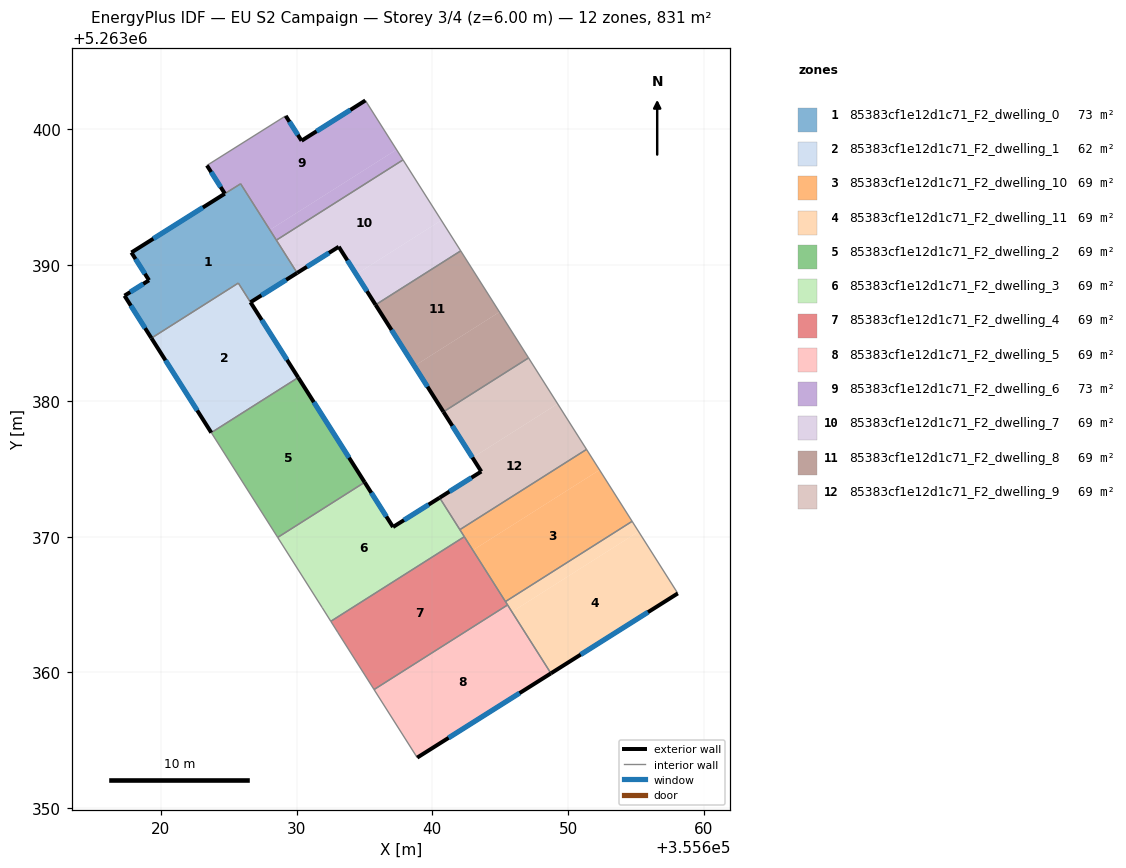
=== STOREY PLAN SPEC (per zone: floor XY polygon, exterior-wall plan segments, windows/doors) ===
zone 1: 85383cf1e12d1c71_F2_dwelling_0  (72.7 m²)
  floor: (355625.89, 5263395.98) (355630.05, 5263389.42) (355626.61, 5263387.26) (355625.72, 5263388.67) (355619.32, 5263384.62) (355617.33, 5263387.74) (355619.14, 5263388.88) (355617.84, 5263390.92) (355624.72, 5263395.26)
  exterior wall: (355617.84, 5263390.92) – (355619.14, 5263388.88)  [2.4 m]
    window: (355618.15, 5263390.44) – (355618.84, 5263389.36)  [2.0 m²]
  exterior wall: (355624.72, 5263395.25) – (355617.84, 5263390.92)  [8.1 m]
    window: (355623.10, 5263394.24) – (355619.46, 5263391.94)  [6.9 m²]
  exterior wall: (355626.61, 5263387.26) – (355630.05, 5263389.42)  [4.1 m]
    window: (355627.42, 5263387.77) – (355629.24, 5263388.91)  [3.4 m²]
  exterior wall: (355617.33, 5263387.74) – (355619.32, 5263384.62)  [3.7 m]
    window: (355617.80, 5263387.01) – (355618.85, 5263385.35)  [3.1 m²]
  exterior wall: (355619.14, 5263388.88) – (355617.33, 5263387.74)  [2.1 m]
    window: (355618.72, 5263388.61) – (355617.76, 5263388.01)  [1.8 m²]
  interior walls: 5
zone 2: 85383cf1e12d1c71_F2_dwelling_1  (62.4 m²)
  floor: (355625.71, 5263388.67) (355630.13, 5263381.72) (355623.72, 5263377.66) (355619.32, 5263384.62)
  exterior wall: (355619.32, 5263384.62) – (355623.72, 5263377.66)  [8.2 m]
    window: (355620.35, 5263382.98) – (355622.69, 5263379.29)  [7.0 m²]
  exterior wall: (355630.13, 5263381.72) – (355626.61, 5263387.26)  [6.6 m]
    window: (355629.30, 5263383.02) – (355627.44, 5263385.96)  [5.5 m²]
  interior walls: 3
zone 3: 85383cf1e12d1c71_F2_dwelling_10  (69.2 m²)
  floor: (355652.31, 5263374.91) (355654.71, 5263371.13) (355645.38, 5263365.22) (355642.99, 5263369.00)
  floor: (355651.35, 5263376.43) (355652.31, 5263374.91) (355642.99, 5263369.00) (355642.03, 5263370.51)
  interior walls: 5
zone 4: 85383cf1e12d1c71_F2_dwelling_11  (69.2 m²)
  floor: (355655.19, 5263370.37) (355658.08, 5263365.82) (355648.73, 5263359.93) (355645.86, 5263364.46)
  floor: (355654.71, 5263371.13) (355655.19, 5263370.37) (355645.86, 5263364.46) (355645.38, 5263365.22)
  exterior wall: (355648.73, 5263359.93) – (355658.08, 5263365.82)  [11.0 m]
    window: (355650.93, 5263361.32) – (355655.88, 5263364.44)  [9.3 m²]
  interior walls: 4
zone 5: 85383cf1e12d1c71_F2_dwelling_2  (69.2 m²)
  floor: (355630.13, 5263381.72) (355635.02, 5263374.00) (355628.61, 5263369.94) (355623.72, 5263377.66)
  exterior wall: (355635.02, 5263374.00) – (355630.13, 5263381.72)  [9.1 m]
    window: (355633.87, 5263375.81) – (355631.27, 5263379.91)  [7.7 m²]
  interior walls: 3
zone 6: 85383cf1e12d1c71_F2_dwelling_3  (69.2 m²)
  floor: (355640.54, 5263372.87) (355642.36, 5263370.00) (355632.53, 5263363.77) (355631.89, 5263364.78) (355628.61, 5263369.94) (355635.02, 5263374.00) (355637.11, 5263370.71)
  exterior wall: (355640.54, 5263372.87) – (355637.11, 5263370.71)  [4.1 m]
    window: (355639.73, 5263372.36) – (355637.91, 5263371.22)  [3.4 m²]
  exterior wall: (355637.11, 5263370.71) – (355635.02, 5263374.00)  [3.9 m]
    window: (355636.62, 5263371.48) – (355635.51, 5263373.23)  [3.3 m²]
  interior walls: 6
zone 7: 85383cf1e12d1c71_F2_dwelling_4  (69.2 m²)
  floor: (355642.36, 5263370.00) (355645.54, 5263364.97) (355635.71, 5263358.74) (355633.05, 5263362.94) (355632.53, 5263363.77)
  interior walls: 6
zone 8: 85383cf1e12d1c71_F2_dwelling_5  (69.2 m²)
  floor: (355645.54, 5263364.97) (355648.73, 5263359.93) (355638.89, 5263353.73) (355635.71, 5263358.74)
  exterior wall: (355638.89, 5263353.73) – (355648.73, 5263359.93)  [11.6 m]
    window: (355641.20, 5263355.19) – (355646.42, 5263358.48)  [9.8 m²]
  interior walls: 3
zone 9: 85383cf1e12d1c71_F2_dwelling_6  (72.6 m²)
  floor: (355635.07, 5263402.12) (355637.36, 5263398.50) (355628.04, 5263392.59) (355625.88, 5263395.99) (355624.72, 5263395.26) (355623.40, 5263397.33) (355629.20, 5263400.98) (355630.37, 5263399.15)
  floor: (355637.36, 5263398.50) (355637.84, 5263397.74) (355628.52, 5263391.83) (355628.04, 5263392.59)
  exterior wall: (355630.37, 5263399.15) – (355629.20, 5263400.98)  [2.2 m]
    window: (355630.10, 5263399.58) – (355629.48, 5263400.55)  [1.8 m²]
  exterior wall: (355635.07, 5263402.12) – (355630.37, 5263399.15)  [5.6 m]
    window: (355633.97, 5263401.42) – (355631.48, 5263399.85)  [4.7 m²]
  exterior wall: (355623.40, 5263397.33) – (355624.72, 5263395.26)  [2.5 m]
    window: (355623.71, 5263396.85) – (355624.41, 5263395.74)  [2.1 m²]
  interior walls: 5
zone 10: 85383cf1e12d1c71_F2_dwelling_7  (69.2 m²)
  floor: (355637.84, 5263397.74) (355640.66, 5263393.30) (355634.39, 5263389.32) (355633.11, 5263391.35) (355630.05, 5263389.42) (355628.52, 5263391.83)
  floor: (355640.66, 5263393.30) (355642.09, 5263391.04) (355635.82, 5263387.07) (355634.39, 5263389.32)
  exterior wall: (355630.05, 5263389.42) – (355633.11, 5263391.35)  [3.6 m]
    window: (355630.77, 5263389.87) – (355632.39, 5263390.89)  [3.1 m²]
  exterior wall: (355633.11, 5263391.35) – (355635.82, 5263387.07)  [5.1 m]
    window: (355633.75, 5263390.34) – (355635.18, 5263388.08)  [4.3 m²]
  interior walls: 4
zone 11: 85383cf1e12d1c71_F2_dwelling_8  (69.2 m²)
  floor: (355644.94, 5263386.54) (355647.08, 5263383.16) (355640.82, 5263379.19) (355638.68, 5263382.57)
  floor: (355642.09, 5263391.04) (355644.94, 5263386.54) (355638.68, 5263382.57) (355635.82, 5263387.07)
  exterior wall: (355635.82, 5263387.07) – (355640.82, 5263379.19)  [9.3 m]
    window: (355636.99, 5263385.22) – (355639.64, 5263381.04)  [7.9 m²]
  interior walls: 3
zone 12: 85383cf1e12d1c71_F2_dwelling_9  (69.2 m²)
  floor: (355649.23, 5263379.78) (355651.35, 5263376.43) (355642.03, 5263370.51) (355640.54, 5263372.87) (355643.60, 5263374.80) (355642.96, 5263375.81)
  floor: (355647.08, 5263383.16) (355649.23, 5263379.78) (355642.96, 5263375.81) (355640.82, 5263379.19)
  exterior wall: (355643.60, 5263374.80) – (355640.54, 5263372.87)  [3.6 m]
    window: (355642.88, 5263374.34) – (355641.26, 5263373.32)  [3.1 m²]
  exterior wall: (355640.82, 5263379.19) – (355643.60, 5263374.80)  [5.2 m]
    window: (355641.47, 5263378.16) – (355642.95, 5263375.83)  [4.4 m²]
  interior walls: 4

=== DERIVED (storey summary) ===
Building: EU S2 Campaign
Storey: 3 of 4  (floor level z = 6.00 m)
Storey gross floor area: 830.8 m²
Zones on this storey: 12
  - 85383cf1e12d1c71_F2_dwelling_0: floor 72.7 m²; exterior wall 20.4 m (61.3 m²); 5 window(s) 17.2 m²; WWR 28.1%
  - 85383cf1e12d1c71_F2_dwelling_1: floor 62.4 m²; exterior wall 14.8 m (44.4 m²); 2 window(s) 12.5 m²; WWR 28.1%
  - 85383cf1e12d1c71_F2_dwelling_10: floor 69.2 m²
  - 85383cf1e12d1c71_F2_dwelling_11: floor 69.2 m²; exterior wall 11.0 m (33.1 m²); 1 window(s) 9.3 m²; WWR 28.1%
  - 85383cf1e12d1c71_F2_dwelling_2: floor 69.2 m²; exterior wall 9.1 m (27.4 m²); 1 window(s) 7.7 m²; WWR 28.1%
  - 85383cf1e12d1c71_F2_dwelling_3: floor 69.2 m²; exterior wall 8.0 m (23.9 m²); 2 window(s) 6.7 m²; WWR 28.1%
  - 85383cf1e12d1c71_F2_dwelling_4: floor 69.2 m²
  - 85383cf1e12d1c71_F2_dwelling_5: floor 69.2 m²; exterior wall 11.6 m (34.9 m²); 1 window(s) 9.8 m²; WWR 28.1%
  - 85383cf1e12d1c71_F2_dwelling_6: floor 72.6 m²; exterior wall 10.2 m (30.6 m²); 3 window(s) 8.6 m²; WWR 28.1%
  - 85383cf1e12d1c71_F2_dwelling_7: floor 69.2 m²; exterior wall 8.7 m (26.0 m²); 2 window(s) 7.3 m²; WWR 28.1%
  - 85383cf1e12d1c71_F2_dwelling_8: floor 69.2 m²; exterior wall 9.3 m (28.0 m²); 1 window(s) 7.9 m²; WWR 28.1%
  - 85383cf1e12d1c71_F2_dwelling_9: floor 69.2 m²; exterior wall 8.8 m (26.5 m²); 2 window(s) 7.4 m²; WWR 28.1%
Zone adjacency (shared interzone walls):
  - 85383cf1e12d1c71_F2_dwelling_0 ↔ 85383cf1e12d1c71_F2_dwelling_1
  - 85383cf1e12d1c71_F2_dwelling_0 ↔ 85383cf1e12d1c71_F2_dwelling_6
  - 85383cf1e12d1c71_F2_dwelling_0 ↔ 85383cf1e12d1c71_F2_dwelling_7
  - 85383cf1e12d1c71_F2_dwelling_1 ↔ 85383cf1e12d1c71_F2_dwelling_2
  - 85383cf1e12d1c71_F2_dwelling_10 ↔ 85383cf1e12d1c71_F2_dwelling_11
  - 85383cf1e12d1c71_F2_dwelling_10 ↔ 85383cf1e12d1c71_F2_dwelling_3
  - 85383cf1e12d1c71_F2_dwelling_10 ↔ 85383cf1e12d1c71_F2_dwelling_4
  - 85383cf1e12d1c71_F2_dwelling_10 ↔ 85383cf1e12d1c71_F2_dwelling_9
  - 85383cf1e12d1c71_F2_dwelling_11 ↔ 85383cf1e12d1c71_F2_dwelling_4
  - 85383cf1e12d1c71_F2_dwelling_11 ↔ 85383cf1e12d1c71_F2_dwelling_5
  - 85383cf1e12d1c71_F2_dwelling_2 ↔ 85383cf1e12d1c71_F2_dwelling_3
  - 85383cf1e12d1c71_F2_dwelling_3 ↔ 85383cf1e12d1c71_F2_dwelling_4
  - 85383cf1e12d1c71_F2_dwelling_3 ↔ 85383cf1e12d1c71_F2_dwelling_9
  - 85383cf1e12d1c71_F2_dwelling_4 ↔ 85383cf1e12d1c71_F2_dwelling_5
  - 85383cf1e12d1c71_F2_dwelling_6 ↔ 85383cf1e12d1c71_F2_dwelling_7
  - 85383cf1e12d1c71_F2_dwelling_7 ↔ 85383cf1e12d1c71_F2_dwelling_8
  - 85383cf1e12d1c71_F2_dwelling_8 ↔ 85383cf1e12d1c71_F2_dwelling_9